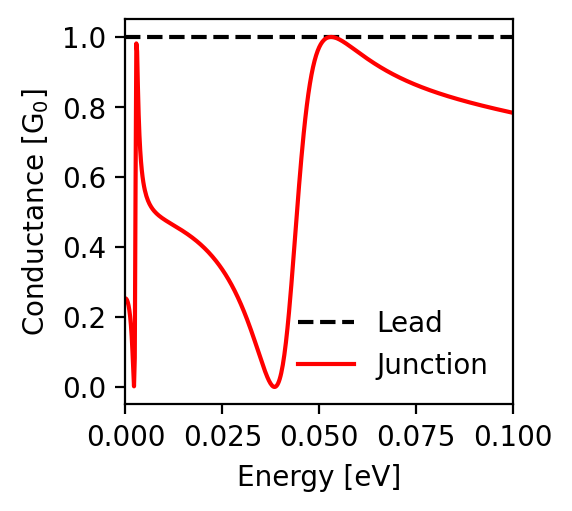

Source data for this figure (header and first rows):
energy; conductance_lead; conductance_junction
-0.1; 1.0; 0.783
-0.0998; 1.0; 0.784
-0.0996; 1.0; 0.784
-0.0994; 1.0; 0.785
-0.0992; 1.0; 0.785
-0.099; 1.0; 0.786
-0.0988; 1.0; 0.786
-0.0986; 1.0; 0.787
-0.0984; 1.0; 0.787
-0.0982; 1.0; 0.788
-0.098; 1.0; 0.788
-0.0978; 1.0; 0.789
-0.0976; 1.0; 0.789
-0.0974; 1.0; 0.79
-0.0972; 1.0; 0.79
-0.097; 1.0; 0.791
-0.0968; 1.0; 0.791
-0.0966; 1.0; 0.792
-0.0964; 1.0; 0.792
-0.0962; 1.0; 0.793
-0.096; 1.0; 0.793
-0.0958; 1.0; 0.794
-0.0956; 1.0; 0.794
-0.0954; 1.0; 0.795
-0.0952; 1.0; 0.795
-0.095; 1.0; 0.796
-0.0948; 1.0; 0.796
-0.0946; 1.0; 0.797
-0.0944; 1.0; 0.797
-0.0942; 1.0; 0.798
-0.094; 1.0; 0.798
-0.0938; 1.0; 0.799
-0.0936; 1.0; 0.8
-0.0934; 1.0; 0.8
-0.0932; 1.0; 0.801
-0.093; 1.0; 0.801
-0.0928; 1.0; 0.802
-0.0926; 1.0; 0.802
-0.0924; 1.0; 0.803
-0.0922; 1.0; 0.803
-0.092; 1.0; 0.804
-0.0918; 1.0; 0.804
-0.0916; 1.0; 0.805
-0.0914; 1.0; 0.806
-0.0912; 1.0; 0.806
-0.091; 1.0; 0.807
-0.0908; 1.0; 0.807
-0.0906; 1.0; 0.808
-0.0904; 1.0; 0.808
-0.0902; 1.0; 0.809
-0.09; 1.0; 0.81
-0.0898; 1.0; 0.81
-0.0896; 1.0; 0.811
-0.0894; 1.0; 0.811
-0.0892; 1.0; 0.812
-0.089; 1.0; 0.812
-0.0888; 1.0; 0.813
-0.0886; 1.0; 0.814
-0.0884; 1.0; 0.814
-0.0882; 1.0; 0.815
... 941 more rows
